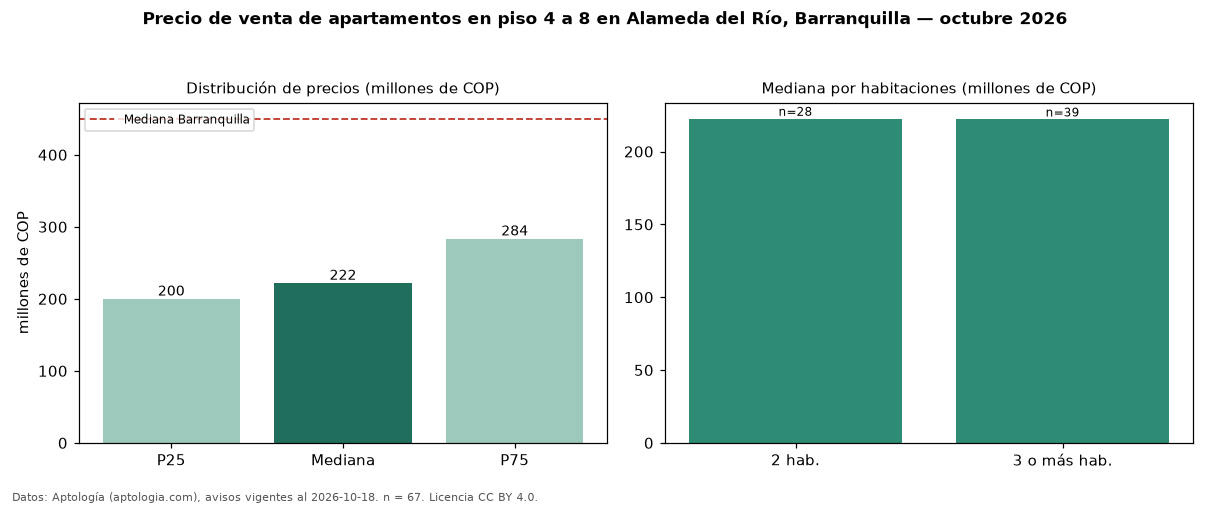

Data behind this chart, as committed beside it:
seccion, metrica, valor, moneda, n
filtro, piso2, en piso 4 a 8, , 67
precio, p25, 200000000, COP, 67
precio, mediana, 222000000, COP, 67
precio, p75, 283500000, COP, 67
precio, minimo, 156000000, COP, 67
precio, maximo, 700000000, COP, 67
m2, mediana_precio_m2, 4149254, COP, 67
m2, area_mediana_m2, 56.0, m2, 67
admin, mediana_admin_mes, 215000, COP, 51
banos, mediana_banos, 2.0, , 
parqueadero, pct_con_parqueadero, 82.4, %, 51
estrato, estrato_mas_frecuente, 3, , 67
habitaciones, 2, 222500000, COP, 28
habitaciones, 3+, 222000000, COP, 39
ciudad, mediana_ciudad_referencia, 450000000, COP, 
ciudad, mediana_m2_ciudad, 4531707, COP, 
fuente, fecha_datos, 2026-10-18, , 
fuente, atribucion, https://www.aptologia.com/venta/barranqu…, , 
fuente, licencia, CC BY 4.0, , 
